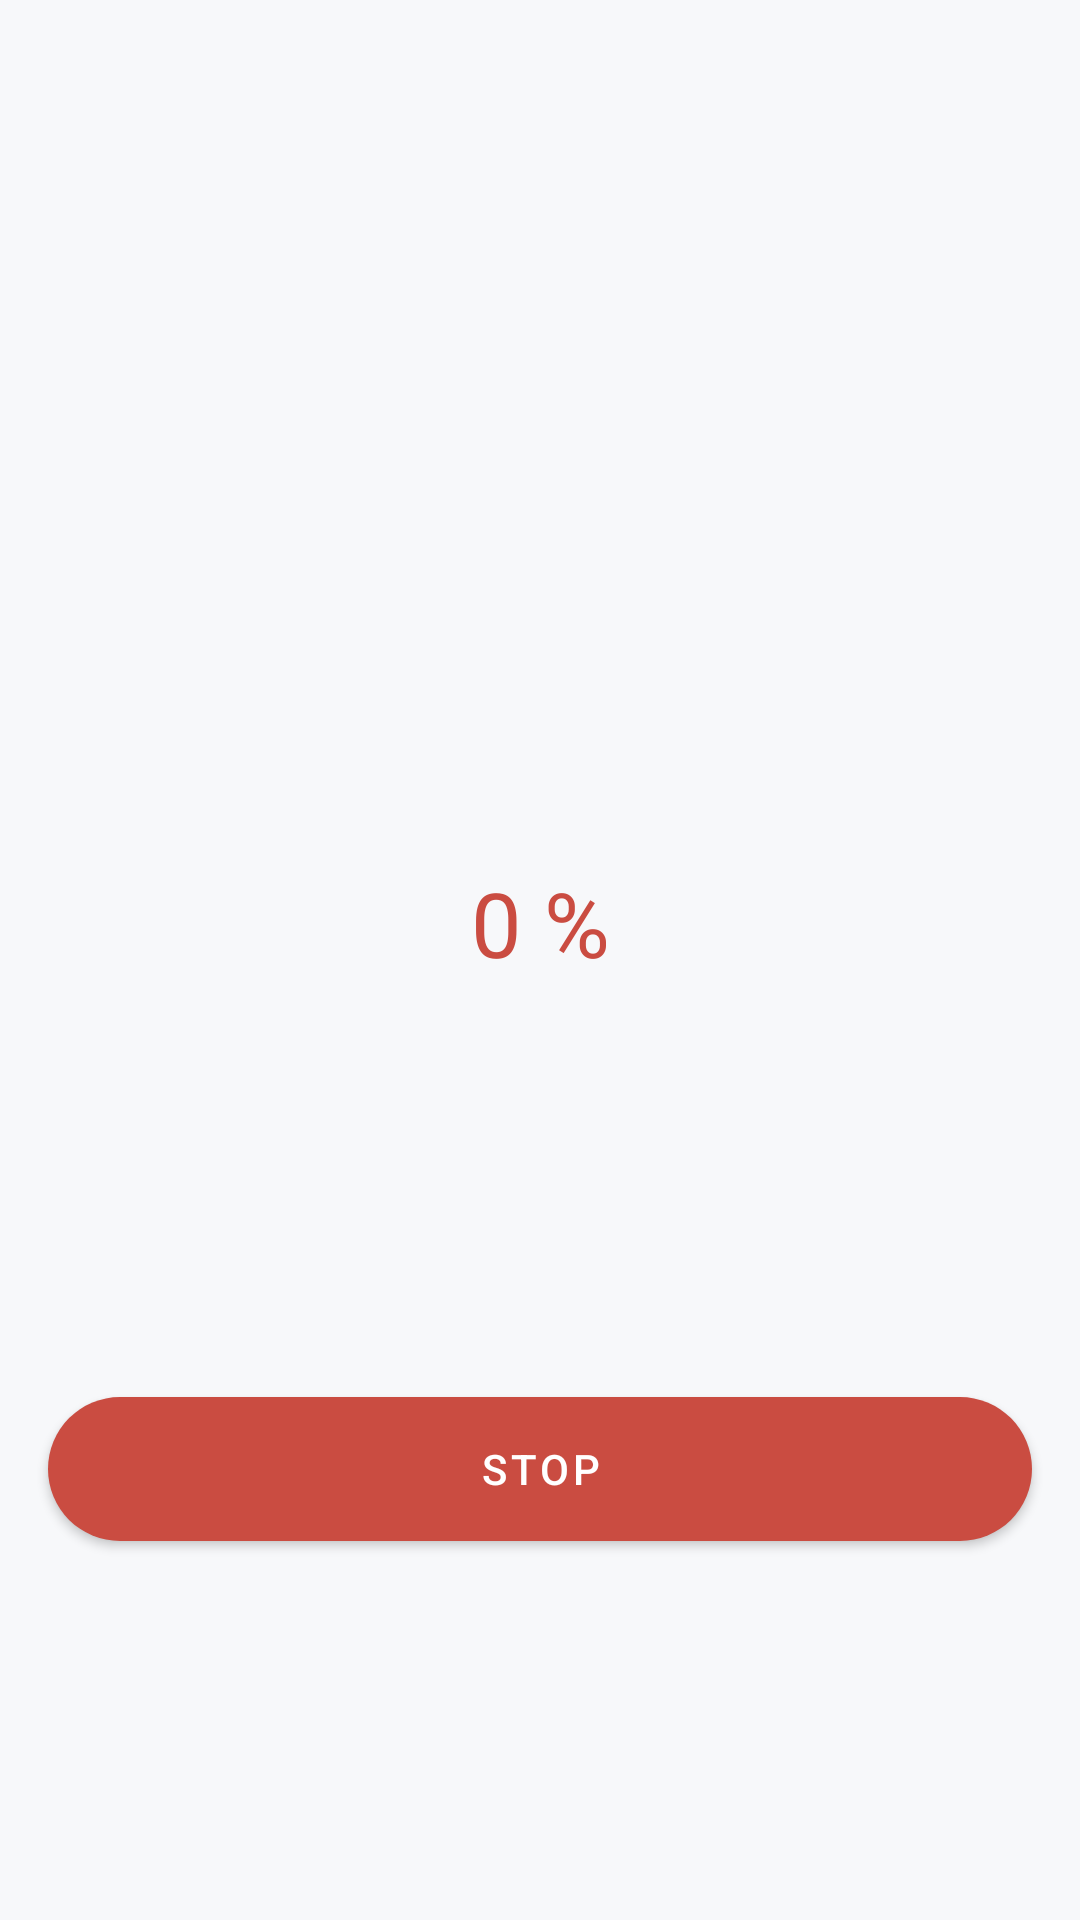

Write the Android layout XML for this screen, with the resource values it uses.
<!-- AndroidManifest.xml: application theme AppTheme -->
<!-- res/layout/continuous_verify_dialog.xml -->
<?xml version="1.0" encoding="utf-8"?>
<androidx.constraintlayout.widget.ConstraintLayout xmlns:android="http://schemas.android.com/apk/res/android"
    xmlns:app="http://schemas.android.com/apk/res-auto"
    android:layout_width="match_parent"
    android:layout_height="match_parent"
    android:background="@color/whiteBackground"
    android:paddingTop="20dp"
    android:paddingBottom="20dp">

    <TextView
        android:id="@+id/messageForUser"
        android:layout_width="0dp"
        android:layout_height="wrap_content"
        android:layout_marginLeft="8dp"
        android:layout_marginRight="8dp"
        android:gravity="center"
        android:lines="1"
        android:textColor="@color/darkGrey"
        android:textSize="17sp"
        app:layout_constraintBottom_toTopOf="@+id/verifyPercentView"
        app:layout_constraintHorizontal_bias="0.5"
        app:layout_constraintLeft_toLeftOf="parent"
        app:layout_constraintRight_toRightOf="parent"
        app:layout_constraintTop_toTopOf="parent" />

    <com.google.android.material.button.MaterialButton
        android:id="@+id/stopButton"
        android:layout_width="0dp"
        android:layout_height="wrap_content"
        android:background="@drawable/selector_red_button"
        android:gravity="center"
        android:orientation="horizontal"
        android:text="@string/stop"
        android:layout_marginStart="16dp"
        android:layout_marginEnd="16dp"
        app:backgroundTint="@color/red"
        app:layout_constraintBottom_toBottomOf="parent"
        app:layout_constraintHorizontal_bias="0.5"
        app:layout_constraintLeft_toLeftOf="parent"
        app:layout_constraintRight_toRightOf="parent"
        app:layout_constraintTop_toBottomOf="@+id/verifyPercentView" />

    <TextView
        android:id="@+id/verifyPercentView"
        android:layout_width="wrap_content"
        android:layout_height="wrap_content"
        android:layout_marginTop="32dp"
        android:layout_marginBottom="32dp"
        android:text="0 %"
        android:textColor="@color/red"
        android:textSize="30sp"
        app:layout_constraintBottom_toTopOf="@+id/stopButton"
        app:layout_constraintEnd_toEndOf="parent"
        app:layout_constraintHorizontal_bias="0.5"
        app:layout_constraintStart_toStartOf="parent"
        app:layout_constraintTop_toBottomOf="@+id/messageForUser" />

</androidx.constraintlayout.widget.ConstraintLayout>
<!-- resources referenced by this layout -->
<resources>
  <color name="darkGrey">#667a87</color>
  <color name="red">#ca4c41</color>
  <color name="whiteBackground">#f7f8fa</color>
  <!-- drawable selector_red_button (drawable) -->
  <?xml version="1.0" encoding="utf-8"?>
  <selector xmlns:android="http://schemas.android.com/apk/res/android">
      <item android:drawable="@drawable/shape_pressed_red" android:state_pressed="true" />
      <item android:drawable="@drawable/shape_red" />
  </selector>
  <string name="stop">Stop</string>
  <style name="AppTheme" parent="Theme.MaterialComponents.Light.NoActionBar">
          <item name="android:windowBackground">@drawable/window_background_color</item>
      </style>
  
      // Theme for launch
  <!-- drawable shape_pressed_red (drawable) -->
  <?xml version="1.0" encoding="utf-8"?>
  <shape xmlns:android="http://schemas.android.com/apk/res/android">
      <solid android:color="@color/pressedRed" />
      <corners android:radius="40dp" />
  </shape>
  <!-- drawable shape_red (drawable) -->
  <?xml version="1.0" encoding="utf-8"?>
  <shape xmlns:android="http://schemas.android.com/apk/res/android">
      <solid android:color="@color/red" />
      <corners android:radius="40dp" />
  </shape>
  <!-- drawable window_background_color (drawable) -->
  <?xml version="1.0" encoding="utf-8"?>
  <shape xmlns:android="http://schemas.android.com/apk/res/android" android:shape="rectangle">
      <solid android:color="@color/whiteBackground"/>
  </shape>
  <color name="pressedRed">#960900</color>
</resources>
